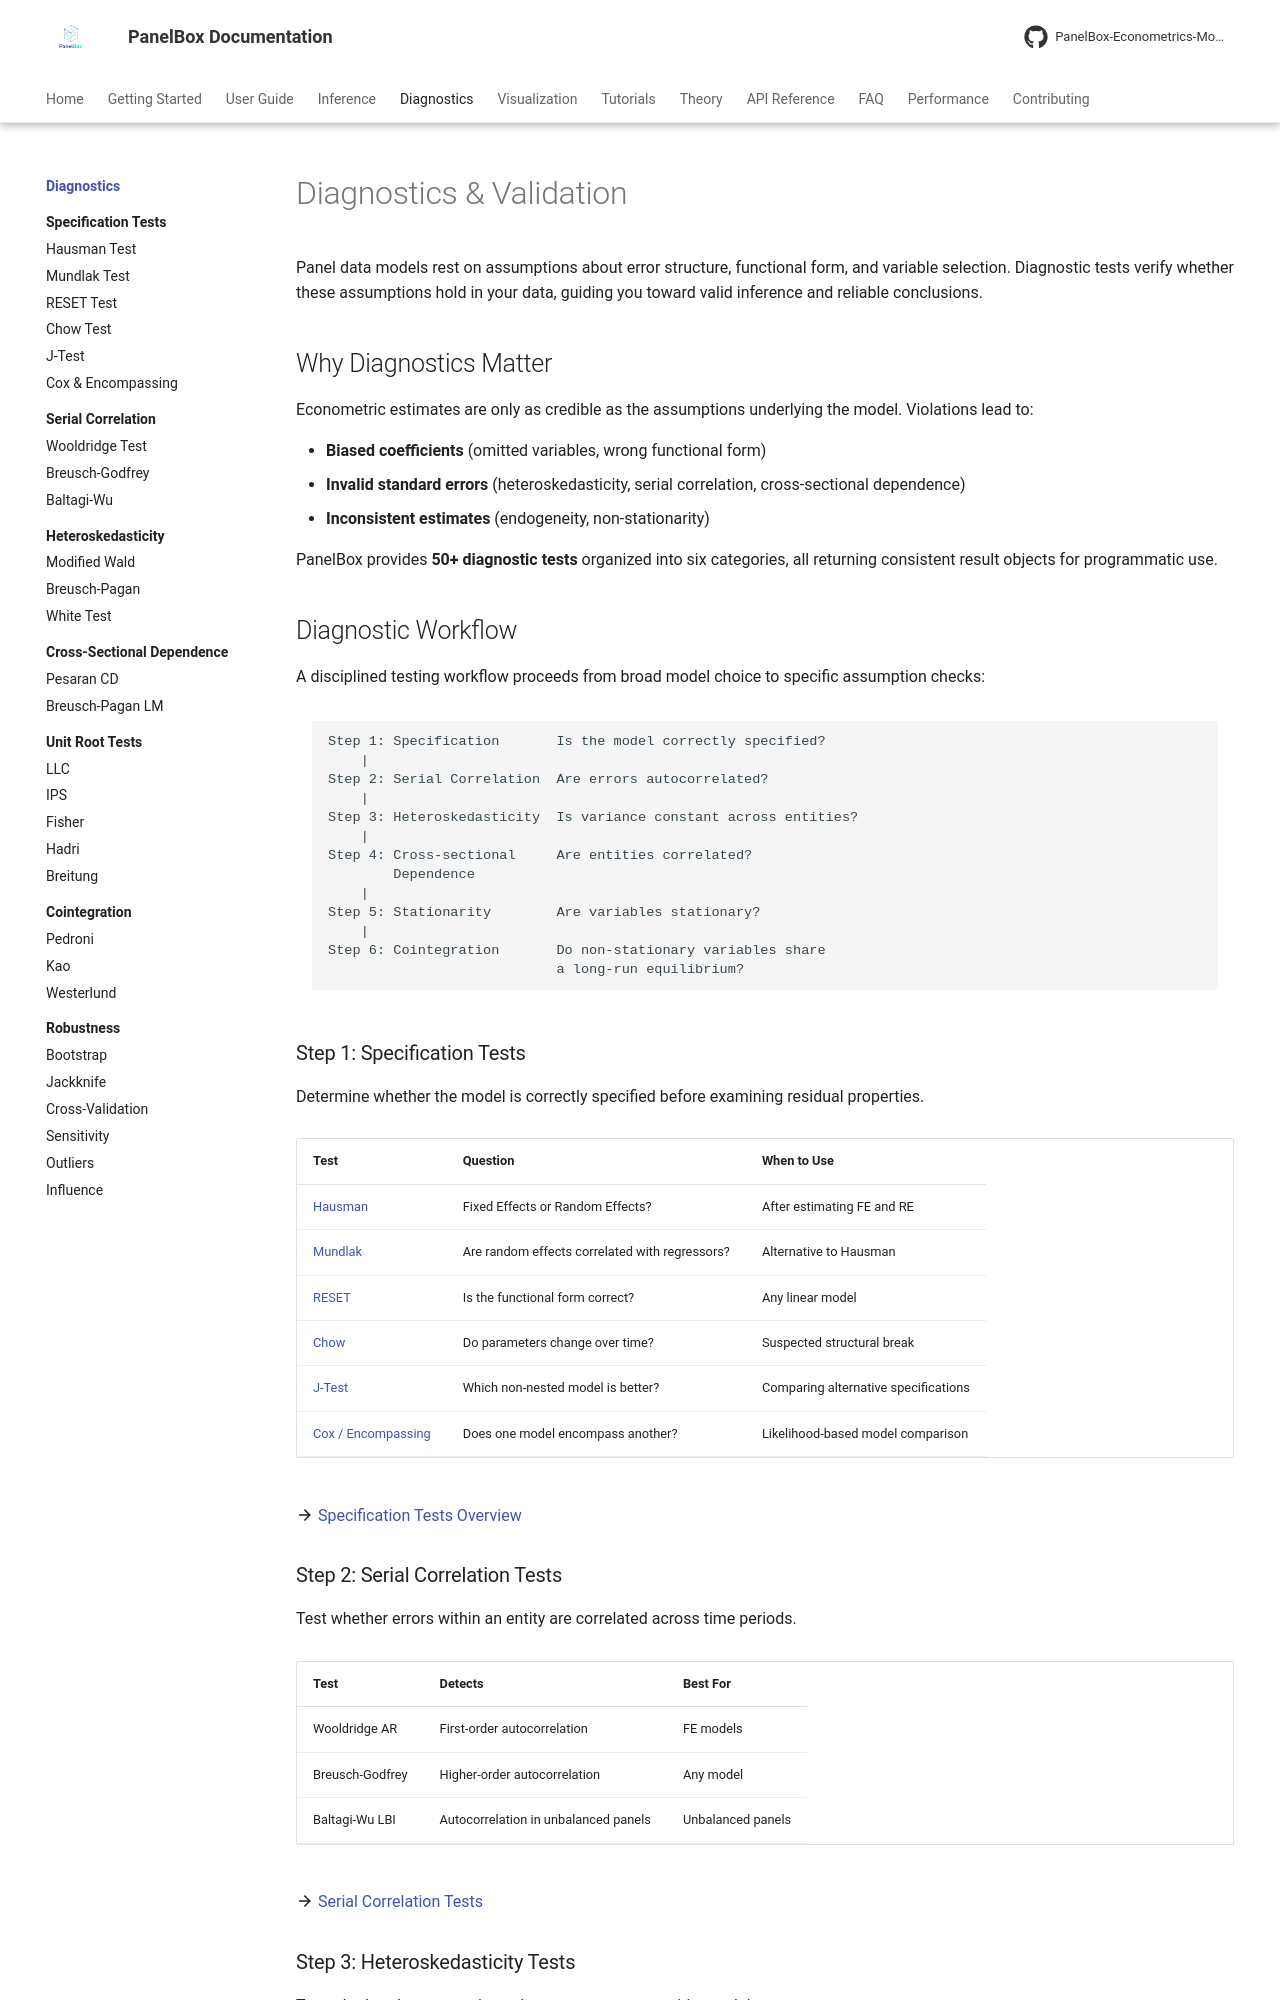

repository: PanelBox-Econometrics-Model/panelbox · page: diagnostics/index.html · generator: mkdocs

---
title: "Diagnostics & Validation"
description: "Complete guide to diagnostic testing and model validation for panel data models in PanelBox."
---

# Diagnostics & Validation

Panel data models rest on assumptions about error structure, functional form, and variable selection. Diagnostic tests verify whether these assumptions hold in your data, guiding you toward valid inference and reliable conclusions.

## Why Diagnostics Matter

Econometric estimates are only as credible as the assumptions underlying the model. Violations lead to:

- **Biased coefficients** (omitted variables, wrong functional form)
- **Invalid standard errors** (heteroskedasticity, serial correlation, cross-sectional dependence)
- **Inconsistent estimates** (endogeneity, non-stationarity)

PanelBox provides **50+ diagnostic tests** organized into six categories, all returning consistent result objects for programmatic use.

## Diagnostic Workflow

A disciplined testing workflow proceeds from broad model choice to specific assumption checks:

```text
Step 1: Specification       Is the model correctly specified?
    |
Step 2: Serial Correlation  Are errors autocorrelated?
    |
Step 3: Heteroskedasticity  Is variance constant across entities?
    |
Step 4: Cross-sectional     Are entities correlated?
        Dependence
    |
Step 5: Stationarity        Are variables stationary?
    |
Step 6: Cointegration       Do non-stationary variables share
                            a long-run equilibrium?
```

### Step 1: Specification Tests

Determine whether the model is correctly specified before examining residual properties.

| Test | Question | When to Use |
|------|----------|-------------|
| [Hausman](specification/hausman.md) | Fixed Effects or Random Effects? | After estimating FE and RE |
| [Mundlak](specification/mundlak.md) | Are random effects correlated with regressors? | Alternative to Hausman |
| [RESET](specification/reset.md) | Is the functional form correct? | Any linear model |
| [Chow](specification/chow.md) | Do parameters change over time? | Suspected structural break |
| [J-Test](specification/j-test.md) | Which non-nested model is better? | Comparing alternative specifications |
| [Cox / Encompassing](specification/cox-encompassing.md) | Does one model encompass another? | Likelihood-based model comparison |

:material-arrow-right: [Specification Tests Overview](specification/index.md)
